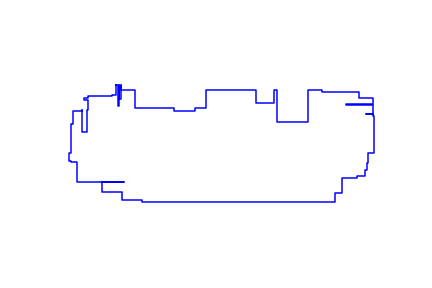

The data file committed next to this chart (first rows):
170, 207
170, 173
155, 173
155, 168
71, 168
71, 166
69, 166
69, 160
57, 160
57, 153
69, 153
69, 118
68, 118
68, 41
49, 41
49, 118
48, 118
48, 114
16, 114
16, 71
15, 71
15, 69
12, 69
12, 27
11, 27
11, -32
4, -32
4, -62
11, -62
11, -63
15, -63
15, -66
32, -66
32, -134
120, -134
120, -135
197, -135
197, -136
120, -136
120, -170
190, -170
190, -198
260, -198
260, -204
943, -204
943, -173
966, -173
966, -120
1020, -120
1020, -115
1049, -115
1049, -92
1054, -92
1054, -68
1059, -68
1059, -34
1078, -34
1078, 96
1077, 96
1077, 104
1050, 104
... 38 more rows
